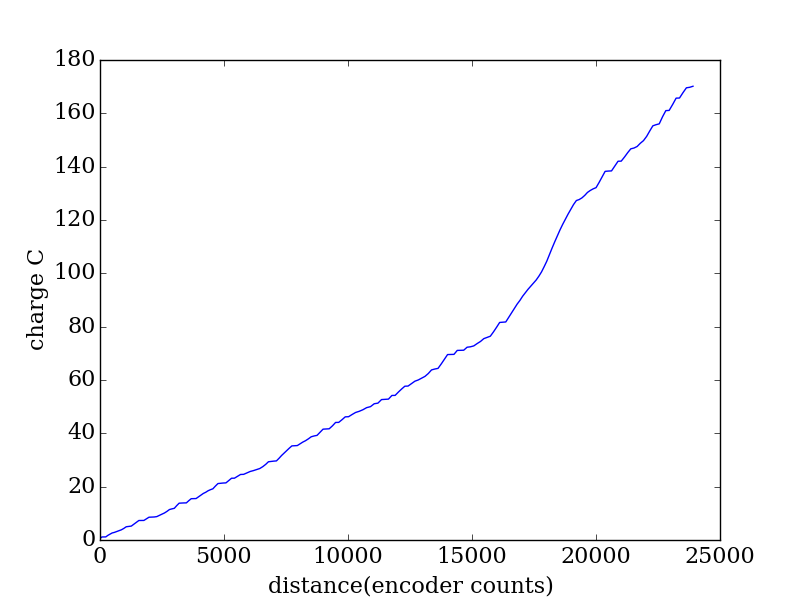

Source data for this figure (header and first rows):
encoder, seconds, current (A), charge (C)
2006, 0.289, 1.924, 0.556
2081, 0.295, 1.958, 0.5777
2159, 0.301, 0.0348, 0.01047
2240, 0.309, 0.0488, 0.01508
2324, 0.315, 1.859, 0.5856
2408, 0.322, 1.348, 0.434
2496, 0.328, 1.396, 0.458
2586, 0.334, 0.6445, 0.2153
2677, 0.341, 0.8566, 0.2921
2772, 0.348, 0.9996, 0.3479
2868, 0.354, 0.9282, 0.3286
2966, 0.361, 1.439, 0.5195
3065, 0.367, 1.704, 0.6253
3167, 0.373, 0.3767, 0.1405
3268, 0.38, 0.2867, 0.1089
3370, 0.386, 1.792, 0.6919
3472, 0.393, 1.727, 0.6789
3573, 0.4, 1.815, 0.7258
3675, 0.406, 0.0313, 0.01271
3776, 0.413, 0.0242, 0.009995
3878, 0.419, 1.463, 0.613
3981, 0.425, 1.396, 0.5933
4086, 0.433, 0.0751, 0.03252
4191, 0.439, 0.1336, 0.05865
4296, 0.445, 0.3151, 0.1402
4400, 0.452, 0.9746, 0.4405
4503, 0.458, 1.037, 0.4751
4605, 0.464, 0.9578, 0.4444
4706, 0.471, 1.268, 0.5975
4806, 0.478, 1.442, 0.6891
4905, 0.484, 0.5244, 0.2538
5003, 0.491, 0.4214, 0.2069
5100, 0.497, 2.05, 1.019
5197, 0.503, 1.807, 0.909
5293, 0.51, 0.1164, 0.05936
5390, 0.517, 0.0647, 0.03345
5488, 0.523, 0.031, 0.01621
5586, 0.53, 1.556, 0.8247
5684, 0.536, 1.392, 0.746
5782, 0.542, 0.0424, 0.02298
5880, 0.549, 0.0627, 0.03442
5979, 0.555, 1.172, 0.6502
6076, 0.562, 1.116, 0.6274
6172, 0.569, 1.114, 0.6341
6267, 0.575, 0.7497, 0.4311
6363, 0.582, 0.9816, 0.5713
6459, 0.588, 0.6891, 0.4052
6558, 0.594, 0.5622, 0.3339
6659, 0.602, 1.692, 1.018
6762, 0.608, 1.56, 0.9484
6867, 0.614, 0.1921, 0.1179
6975, 0.621, 0.136, 0.08446
7085, 0.627, 0.0817, 0.05123
7200, 0.634, 1.438, 0.9117
7311, 0.64, 1.306, 0.8357
7427, 0.647, 0.0189, 0.01223
7553, 0.654, 1.1, 0.7192
7674, 0.66, 1.032, 0.6812
7798, 0.667, 0.0592, 0.03949
7929, 0.673, 0.8271, 0.5566
... 146 more rows
